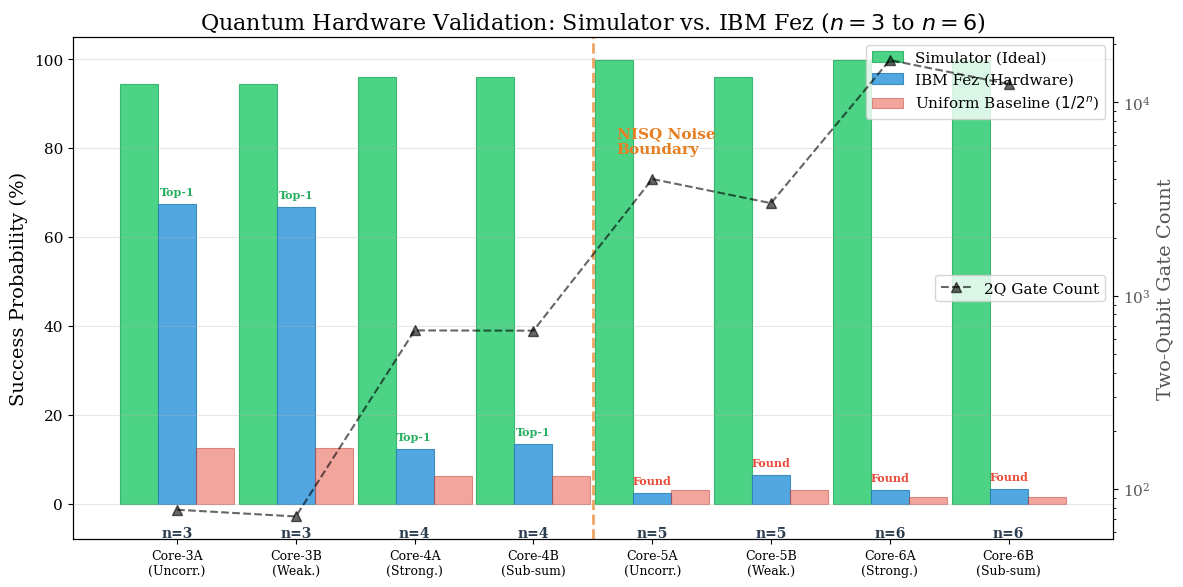

Reproduce this figure in Python. (Note: this script raises an exception after producing the figure.)
"""Generate hardware validation plot for the paper."""
import matplotlib.pyplot as plt
import numpy as np
import os

plt.rcParams.update({
    'font.size': 12,
    'font.family': 'serif',
    'axes.labelsize': 14,
    'axes.titlesize': 16,
    'legend.fontsize': 11,
    'xtick.labelsize': 11,
    'ytick.labelsize': 11,
    'figure.dpi': 300,
    'savefig.dpi': 300,
    'savefig.bbox': 'tight'
})

# Data from IBM Fez experiment
instances = [
    'Core-3A\n(Uncorr.)', 'Core-3B\n(Weak.)', 
    'Core-4A\n(Strong.)', 'Core-4B\n(Sub-sum)',
    'Core-5A\n(Uncorr.)', 'Core-5B\n(Weak.)',
    'Core-6A\n(Strong.)', 'Core-6B\n(Sub-sum)'
]
sim_probs  = [94.5, 94.5, 96.1, 96.1, 99.9, 96.1, 99.9, 99.8]
hw_probs   = [67.4, 66.7, 12.4, 13.4,  2.4,  6.4,  3.1,  3.3]
n_qubits   = [3, 3, 4, 4, 5, 5, 6, 6]
two_q_gates= [78, 72, 661, 659, 4017, 3012, 16579, 12456]

# Uniform baselines
uniform = [100.0 / (2**n) for n in n_qubits]

x = np.arange(len(instances))
width = 0.32

fig, ax1 = plt.subplots(figsize=(12, 6))

bars_sim = ax1.bar(x - width, sim_probs, width, label='Simulator (Ideal)', 
                    color='#2ecc71', alpha=0.85, edgecolor='#27ae60', linewidth=0.8)
bars_hw  = ax1.bar(x, hw_probs, width, label='IBM Fez (Hardware)', 
                    color='#3498db', alpha=0.85, edgecolor='#2980b9', linewidth=0.8)
bars_uni = ax1.bar(x + width, uniform, width, label='Uniform Baseline ($1/2^n$)',
                    color='#e74c3c', alpha=0.5, edgecolor='#c0392b', linewidth=0.8)

# Add NISQ boundary line
ax1.axvline(x=3.5, color='#e67e22', linestyle='--', linewidth=2, alpha=0.7)
ax1.text(3.7, 85, 'NISQ Noise\nBoundary', fontsize=11, color='#e67e22', 
         fontweight='bold', va='top')

# Labels on bars showing top-1 status
for i, (hw, n) in enumerate(zip(hw_probs, n_qubits)):
    label = 'Top-1' if i < 4 else 'Found'
    color = '#27ae60' if i < 4 else '#e74c3c'
    ax1.text(x[i], hw + 1.5, label, ha='center', va='bottom', fontsize=8, 
             color=color, fontweight='bold')

# n-qubit labels at bottom
for i, n in enumerate(n_qubits):
    ax1.text(x[i], -5, f'n={n}', ha='center', va='top', fontsize=10, 
             fontweight='bold', color='#2c3e50')

ax1.set_ylabel('Success Probability (%)')
ax1.set_title('Quantum Hardware Validation: Simulator vs. IBM Fez ($n=3$ to $n=6$)')
ax1.set_xticks(x)
ax1.set_xticklabels(instances, fontsize=9)
ax1.set_ylim(-8, 105)
ax1.legend(loc='upper right')
ax1.grid(axis='y', alpha=0.3)

# Secondary axis for 2Q gate count
ax2 = ax1.twinx()
ax2.plot(x, two_q_gates, 'k^--', linewidth=1.5, markersize=7, label='2Q Gate Count', alpha=0.6)
ax2.set_ylabel('Two-Qubit Gate Count', color='#555')
ax2.set_yscale('log')
ax2.tick_params(axis='y', labelcolor='#555')
ax2.legend(loc='center right')

fig.tight_layout()

output_dir = '../paper/figures'
os.makedirs(output_dir, exist_ok=True)
path = os.path.join(output_dir, 'hardware_validation.pdf')
plt.savefig(path)
plt.close()
print(f"Saved {path}")

# Also save PNG for preview
png_path = os.path.join(output_dir, 'hardware_validation.png')
fig2, ax1 = plt.subplots(figsize=(12, 6))
bars_sim = ax1.bar(x - width, sim_probs, width, label='Simulator (Ideal)', 
                    color='#2ecc71', alpha=0.85, edgecolor='#27ae60', linewidth=0.8)
bars_hw  = ax1.bar(x, hw_probs, width, label='IBM Fez (Hardware)', 
                    color='#3498db', alpha=0.85, edgecolor='#2980b9', linewidth=0.8)
bars_uni = ax1.bar(x + width, uniform, width, label='Uniform Baseline ($1/2^n$)',
                    color='#e74c3c', alpha=0.5, edgecolor='#c0392b', linewidth=0.8)
ax1.axvline(x=3.5, color='#e67e22', linestyle='--', linewidth=2, alpha=0.7)
ax1.text(3.7, 85, 'NISQ Noise\nBoundary', fontsize=11, color='#e67e22', fontweight='bold', va='top')
for i, (hw, n) in enumerate(zip(hw_probs, n_qubits)):
    label = 'Top-1' if i < 4 else 'Found'
    color = '#27ae60' if i < 4 else '#e74c3c'
    ax1.text(x[i], hw + 1.5, label, ha='center', va='bottom', fontsize=8, color=color, fontweight='bold')
ax1.set_ylabel('Success Probability (%)')
ax1.set_title('Quantum Hardware Validation: Simulator vs. IBM Fez ($n=3$ to $n=6$)')
ax1.set_xticks(x)
ax1.set_xticklabels(instances, fontsize=9)
ax1.set_ylim(-3, 105)
ax1.legend(loc='upper right')
ax1.grid(axis='y', alpha=0.3)
ax2 = ax1.twinx()
ax2.plot(x, two_q_gates, 'k^--', linewidth=1.5, markersize=7, label='2Q Gate Count', alpha=0.6)
ax2.set_ylabel('Two-Qubit Gate Count', color='#555')
ax2.set_yscale('log')
ax2.tick_params(axis='y', labelcolor='#555')
ax2.legend(loc='center right')
fig2.tight_layout()
plt.savefig(png_path, dpi=150)
plt.close()
print(f"Saved {png_path}")
